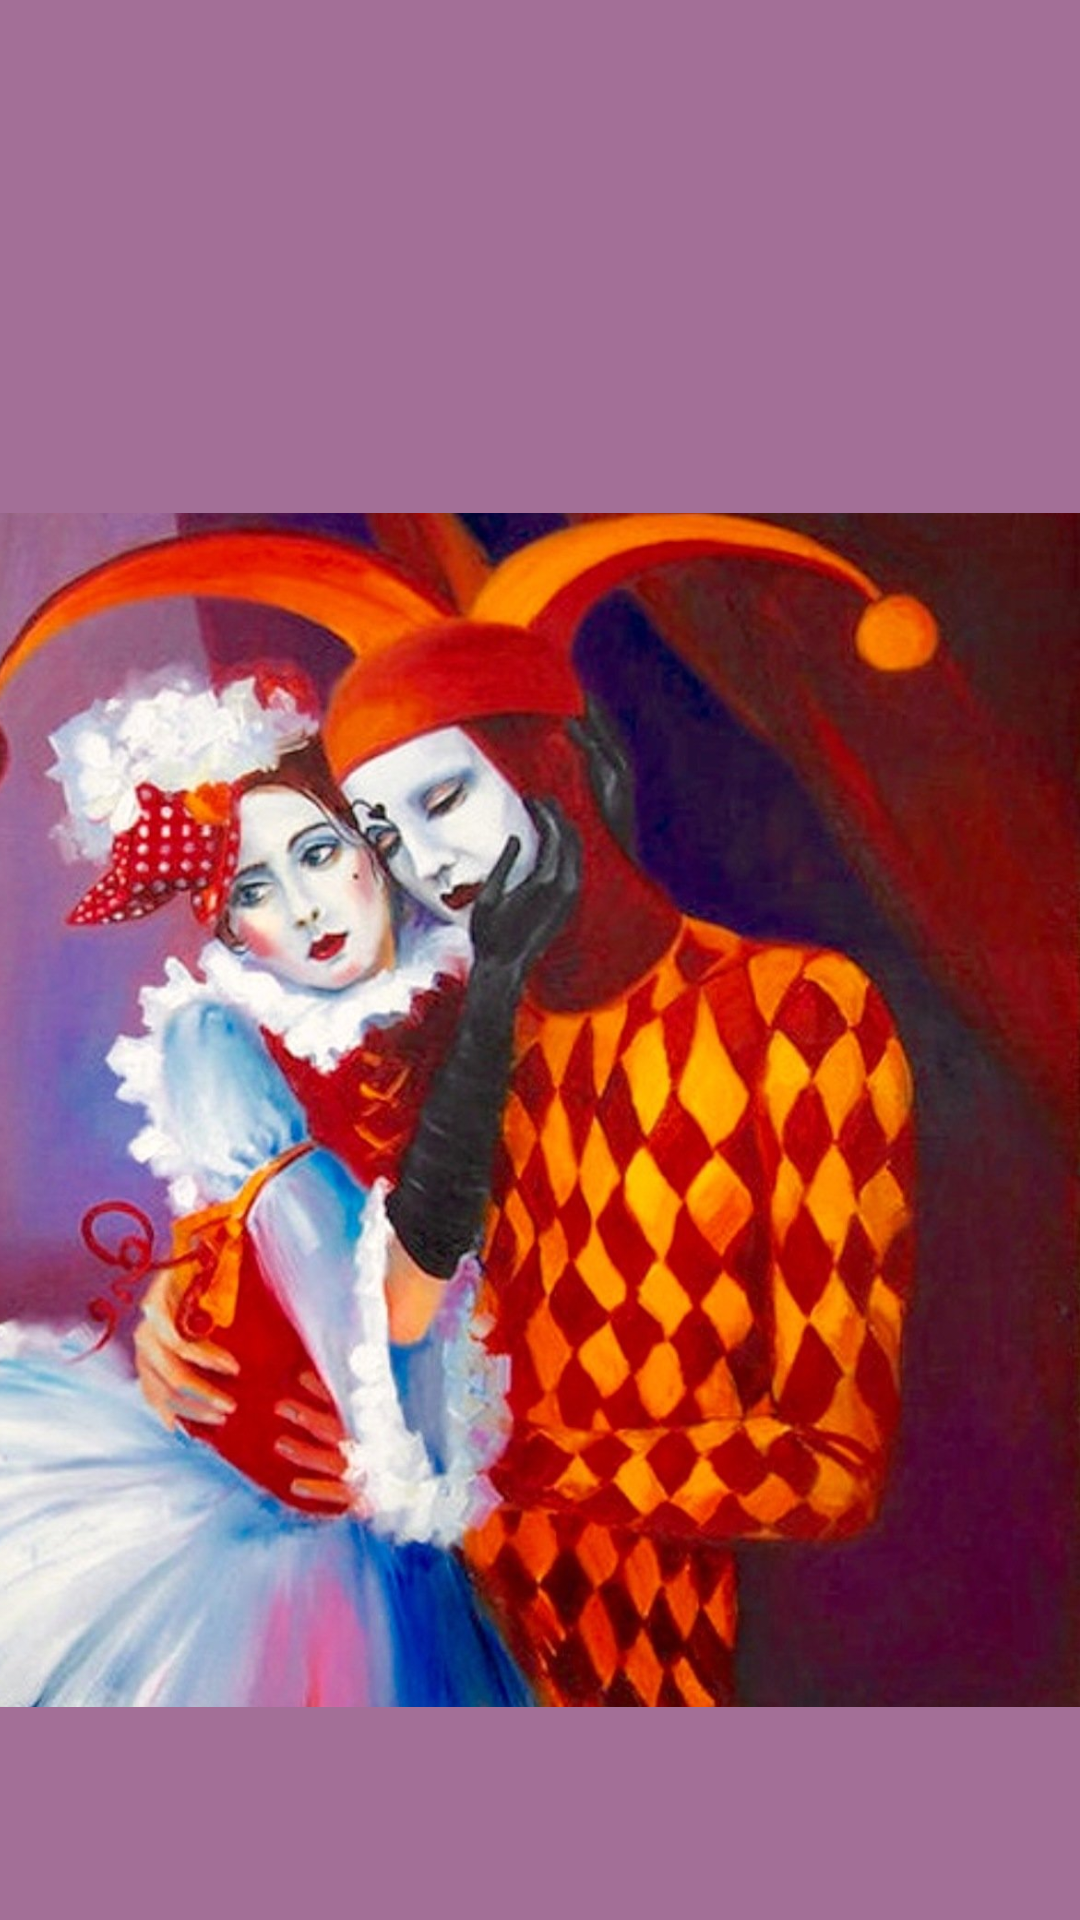

Layout XML and referenced resources for this Android screen:
<!-- AndroidManifest.xml: application theme Theme.THEATRES -->
<!-- res/layout/activity_main.xml -->
<?xml version="1.0" encoding="utf-8"?>
<androidx.constraintlayout.widget.ConstraintLayout xmlns:android="http://schemas.android.com/apk/res/android"
    xmlns:app="http://schemas.android.com/apk/res-auto"
    xmlns:tools="http://schemas.android.com/tools"
    android:layout_width="match_parent"
    android:layout_height="match_parent"
    android:background="@color/purple_200"
    tools:context=".MainActivity">

    <ImageView
        android:id="@+id/imageView"
        android:layout_width="609dp"
        android:layout_height="708dp"
        android:layout_marginTop="16dp"
        app:layout_constraintEnd_toEndOf="parent"
        app:layout_constraintTop_toTopOf="parent"
        app:srcCompat="@drawable/theatres" />
</androidx.constraintlayout.widget.ConstraintLayout>
<!-- resources referenced by this layout -->
<resources>
  <color name="purple_200">#a36f97</color>
  <!-- drawable theatres: jpg bitmap (drawable, 300891 bytes) -->
  <style name="Theme.THEATRES" parent="Theme.MaterialComponents.DayNight.DarkActionBar">
          
          <item name="colorPrimary">@color/purple_500</item>
          <item name="colorPrimaryVariant">@color/purple_700</item>
          <item name="colorOnPrimary">@color/white</item>
          
          <item name="colorSecondary">@color/teal_200</item>
          <item name="colorSecondaryVariant">@color/teal_700</item>
          <item name="colorOnSecondary">@color/black</item>
          
          <item name="android:statusBarColor" tools:targetApi="l">?attr/colorPrimaryVariant</item>
          
      </style>
  <color name="purple_500">#D873C1</color>
  <color name="purple_700">#D8A1CB</color>
  <color name="white">#FFFFFFFF</color>
  <color name="teal_200">#D186C0</color>
  <color name="teal_700">#DFBED7</color>
  <color name="black">#FF000000</color>
</resources>
